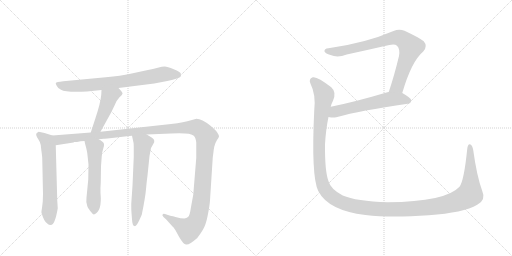
t = 0.00 s
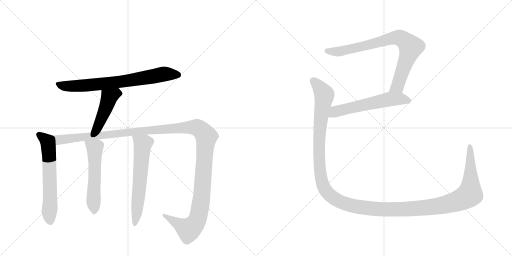
t = 1.64 s
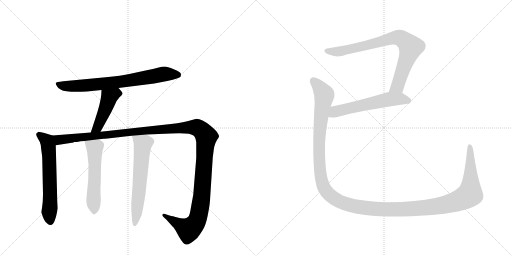
t = 3.27 s
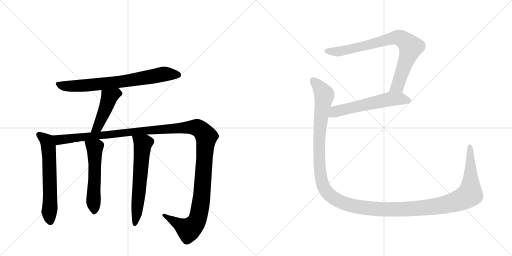
t = 4.91 s
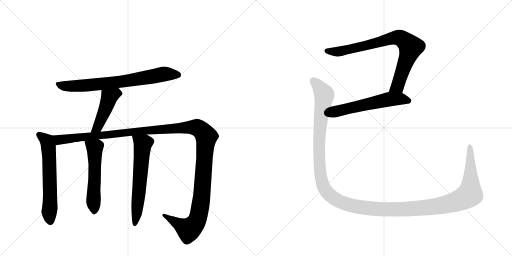
t = 6.54 s
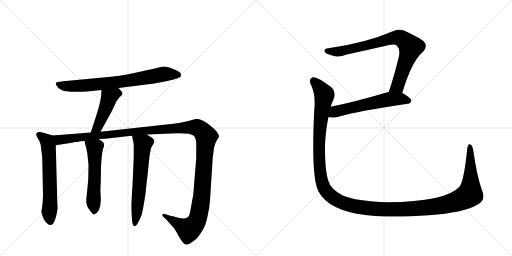
t = 8.18 s

The animated SVG that drew these frames (rendered in a browser with its animation timeline set to each time). Animation: 9 CSS @keyframes rules; one cycle of 8.18 s.

<svg version="1.1" viewBox="0 0 2048 1024" xmlns="http://www.w3.org/2000/svg">
  <g stroke="lightgray" stroke-dasharray="1,1" stroke-width="1" transform="scale(4, 4)">
    <line x1="0" y1="0" x2="256" y2="256"></line>
    <line x1="256" y1="0" x2="0" y2="256"></line>
    <line x1="128" y1="0" x2="128" y2="256"></line>
    <line x1="0" y1="128" x2="256" y2="128"></line>
    <line x1="256" y1="0" x2="512" y2="256"></line>
    <line x1="512" y1="0" x2="256" y2="256"></line>
    <line x1="384" y1="0" x2="384" y2="256"></line>
    <line x1="256" y1="128" x2="512" y2="128"></line>
  </g>
<g transform="scale(1, -1) translate(0, -850)">
   <style type="text/css">
    @keyframes keyframes0 {
      from {
       stroke: black;
       stroke-dashoffset: 744;
       stroke-width: 128;
       }
       71% {
       animation-timing-function: step-end;
       stroke: black;
       stroke-dashoffset: 0;
       stroke-width: 128;
       }
       to {
       stroke: black;
       stroke-width: 1024;
       }
       }
       #make-me-a-hanzi-animation-0 {
         animation: keyframes0 0.855469s both;
         animation-delay: 0.000000s;
         animation-timing-function: linear;
       }
    @keyframes keyframes1 {
      from {
       stroke: black;
       stroke-dashoffset: 460;
       stroke-width: 128;
       }
       60% {
       animation-timing-function: step-end;
       stroke: black;
       stroke-dashoffset: 0;
       stroke-width: 128;
       }
       to {
       stroke: black;
       stroke-width: 1024;
       }
       }
       #make-me-a-hanzi-animation-1 {
         animation: keyframes1 0.624349s both;
         animation-delay: 0.855469s;
         animation-timing-function: linear;
       }
    @keyframes keyframes2 {
      from {
       stroke: black;
       stroke-dashoffset: 620;
       stroke-width: 128;
       }
       67% {
       animation-timing-function: step-end;
       stroke: black;
       stroke-dashoffset: 0;
       stroke-width: 128;
       }
       to {
       stroke: black;
       stroke-width: 1024;
       }
       }
       #make-me-a-hanzi-animation-2 {
         animation: keyframes2 0.754557s both;
         animation-delay: 1.479818s;
         animation-timing-function: linear;
       }
    @keyframes keyframes3 {
      from {
       stroke: black;
       stroke-dashoffset: 1384;
       stroke-width: 128;
       }
       82% {
       animation-timing-function: step-end;
       stroke: black;
       stroke-dashoffset: 0;
       stroke-width: 128;
       }
       to {
       stroke: black;
       stroke-width: 1024;
       }
       }
       #make-me-a-hanzi-animation-3 {
         animation: keyframes3 1.376302s both;
         animation-delay: 2.234375s;
         animation-timing-function: linear;
       }
    @keyframes keyframes4 {
      from {
       stroke: black;
       stroke-dashoffset: 554;
       stroke-width: 128;
       }
       64% {
       animation-timing-function: step-end;
       stroke: black;
       stroke-dashoffset: 0;
       stroke-width: 128;
       }
       to {
       stroke: black;
       stroke-width: 1024;
       }
       }
       #make-me-a-hanzi-animation-4 {
         animation: keyframes4 0.700846s both;
         animation-delay: 3.610677s;
         animation-timing-function: linear;
       }
    @keyframes keyframes5 {
      from {
       stroke: black;
       stroke-dashoffset: 622;
       stroke-width: 128;
       }
       67% {
       animation-timing-function: step-end;
       stroke: black;
       stroke-dashoffset: 0;
       stroke-width: 128;
       }
       to {
       stroke: black;
       stroke-width: 1024;
       }
       }
       #make-me-a-hanzi-animation-5 {
         animation: keyframes5 0.756185s both;
         animation-delay: 4.311523s;
         animation-timing-function: linear;
       }
    @keyframes keyframes6 {
      from {
       stroke: black;
       stroke-dashoffset: 808;
       stroke-width: 128;
       }
       72% {
       animation-timing-function: step-end;
       stroke: black;
       stroke-dashoffset: 0;
       stroke-width: 128;
       }
       to {
       stroke: black;
       stroke-width: 1024;
       }
       }
       #make-me-a-hanzi-animation-6 {
         animation: keyframes6 0.907552s both;
         animation-delay: 5.067708s;
         animation-timing-function: linear;
       }
    @keyframes keyframes7 {
      from {
       stroke: black;
       stroke-dashoffset: 584;
       stroke-width: 128;
       }
       66% {
       animation-timing-function: step-end;
       stroke: black;
       stroke-dashoffset: 0;
       stroke-width: 128;
       }
       to {
       stroke: black;
       stroke-width: 1024;
       }
       }
       #make-me-a-hanzi-animation-7 {
         animation: keyframes7 0.725260s both;
         animation-delay: 5.975260s;
         animation-timing-function: linear;
       }
    @keyframes keyframes8 {
      from {
       stroke: black;
       stroke-dashoffset: 1508;
       stroke-width: 128;
       }
       83% {
       animation-timing-function: step-end;
       stroke: black;
       stroke-dashoffset: 0;
       stroke-width: 128;
       }
       to {
       stroke: black;
       stroke-width: 1024;
       }
       }
       #make-me-a-hanzi-animation-8 {
         animation: keyframes8 1.477214s both;
         animation-delay: 6.700521s;
         animation-timing-function: linear;
       }
</style>
<path d="M 474 498 L 617 516 L 669 526 Q 719 537 722 543 Q 725 549 723 556 Q 722 562 695 573 Q 669 584 659 584 Q 649 584 631 579 Q 614 574 587 569 L 522 555 Q 484 546 423 541 L 253 525 Q 225 522 223 518 Q 222 514 228 505 Q 233 495 244 491 Q 262 480 348 484 L 406 490 L 474 498 Z" fill="lightgray"></path> 
<path d="M 402 323 L 445 401 L 459 430 Q 467 450 478 461 Q 489 471 490 475 Q 492 479 474 498 C 454 520 408 520 406 490 L 405 471 Q 402 438 382 378 L 363 320 C 354 291 388 297 402 323 Z" fill="lightgray"></path> 
<path d="M 210 308 L 178 318 L 155 323 Q 147 320 145 315 Q 143 309 152 295 Q 162 280 163 270 L 165 251 Q 169 224 169 215 L 172 73 L 171 44 L 168 18 Q 165 2 166 -1 Q 176 -36 189 -44 Q 195 -50 203 -50 Q 220 -50 231 17 L 229 48 L 223 269 C 222 299 222 304 210 308 Z" fill="lightgray"></path> 
<path d="M 587 312 L 684 316 Q 762 320 775 307 Q 782 302 785 281 L 785 218 L 773 71 L 764 22 Q 759 -14 752 -18 Q 746 -22 737 -24 Q 725 -24 702 -18 Q 680 -12 678 -12 L 660 -6 Q 652 -4 651 -7 Q 647 -11 654 -18 L 665 -28 L 691 -57 Q 693 -57 703 -73 L 716 -97 Q 734 -128 744 -128 Q 755 -132 789 -102 Q 800 -88 811 -70 Q 823 -52 831 -11 Q 839 29 840 49 L 851 220 L 854 243 Q 854 247 857 263 Q 861 279 868 290 Q 875 300 876 304 Q 877 308 869 320 Q 862 331 842 347 Q 807 375 786 375 L 764 369 Q 738 360 684 354 L 402 323 L 363 320 L 210 308 C 180 306 193 264 223 269 L 294 280 L 297 282 L 308 282 Q 322 286 338 286 L 395 293 L 415 295 Q 422 294 448 298 L 508 305 Q 509 306 517 306 L 528 307 L 587 312 Z" fill="lightgray"></path> 
<path d="M 338 286 L 340 276 Q 349 245 350 229 L 354 192 L 353 132 L 346 60 Q 343 38 349 26 Q 350 21 361 6 Q 373 -9 376 -8 Q 409 4 402 77 Q 401 94 403 120 L 404 185 L 407 225 Q 409 245 413 256 Q 417 267 416 274 Q 414 283 395 293 C 369 308 332 315 338 286 Z" fill="lightgray"></path> 
<path d="M 528 307 L 534 279 Q 535 277 535 255 L 535 222 L 530 108 L 525 34 Q 525 8 526 -1 L 528 -27 Q 529 -55 540 -55 Q 548 -51 558 -29 L 567 -9 Q 581 59 584 93 Q 587 127 590 148 L 598 226 L 604 258 L 612 272 Q 619 282 617 287 Q 617 293 608 299 L 587 312 C 561 328 522 336 528 307 Z" fill="lightgray"></path> 
<path d="M 1609 478 Q 1646 605 1693 644 Q 1712 665 1695 685 Q 1676 700 1618 727 Q 1597 736 1574 726 Q 1463 678 1314 657 Q 1296 656 1298 644 Q 1302 635 1322 630 Q 1350 618 1387 632 Q 1474 651 1557 670 Q 1579 676 1588 667 Q 1601 654 1596 626 Q 1577 547 1555 482 C 1546 454 1600 449 1609 478 Z" fill="lightgray"></path> 
<path d="M 1314 382 Q 1317 382 1319 381 Q 1332 378 1349 382 Q 1437 407 1631 435 Q 1644 436 1645 448 Q 1645 458 1609 478 L 1555 482 Q 1549 482 1546 480 Q 1422 443 1323 423 C 1294 417 1284 387 1314 382 Z" fill="lightgray"></path> 
<path d="M 1929 86 Q 1907 146 1893 249 Q 1890 267 1882 272 Q 1872 278 1869 255 Q 1856 126 1838 103 Q 1783 43 1551 41 Q 1424 45 1371 68 Q 1323 93 1314 125 Q 1299 165 1300 273 Q 1304 337 1314 382 L 1323 423 Q 1326 436 1332 447 Q 1347 481 1325 501 Q 1268 546 1251 541 Q 1233 534 1242 515 Q 1264 472 1257 409 Q 1244 145 1273 86 Q 1313 8 1462 -10 Q 1561 -22 1715 -11 Q 1854 -1 1909 31 Q 1945 50 1929 86 Z" fill="lightgray"></path> 
      <clipPath id="make-me-a-hanzi-clip-0">
      <path d="M 474 498 L 617 516 L 669 526 Q 719 537 722 543 Q 725 549 723 556 Q 722 562 695 573 Q 669 584 659 584 Q 649 584 631 579 Q 614 574 587 569 L 522 555 Q 484 546 423 541 L 253 525 Q 225 522 223 518 Q 222 514 228 505 Q 233 495 244 491 Q 262 480 348 484 L 406 490 L 474 498 Z" fill="lightgray"></path>
      </clipPath>
      <path clip-path="url(#make-me-a-hanzi-clip-0)" d="M 230 513 L 269 505 L 336 507 L 507 526 L 656 554 L 713 550 " fill="none" id="make-me-a-hanzi-animation-0" stroke-dasharray="616 1232" stroke-linecap="round"></path>

      <clipPath id="make-me-a-hanzi-clip-1">
      <path d="M 402 323 L 445 401 L 459 430 Q 467 450 478 461 Q 489 471 490 475 Q 492 479 474 498 C 454 520 408 520 406 490 L 405 471 Q 402 438 382 378 L 363 320 C 354 291 388 297 402 323 Z" fill="lightgray"></path>
      </clipPath>
      <path clip-path="url(#make-me-a-hanzi-clip-1)" d="M 482 476 L 468 478 L 437 460 L 390 341 L 369 326 " fill="none" id="make-me-a-hanzi-animation-1" stroke-dasharray="332 664" stroke-linecap="round"></path>

      <clipPath id="make-me-a-hanzi-clip-2">
      <path d="M 210 308 L 178 318 L 155 323 Q 147 320 145 315 Q 143 309 152 295 Q 162 280 163 270 L 165 251 Q 169 224 169 215 L 172 73 L 171 44 L 168 18 Q 165 2 166 -1 Q 176 -36 189 -44 Q 195 -50 203 -50 Q 220 -50 231 17 L 229 48 L 223 269 C 222 299 222 304 210 308 Z" fill="lightgray"></path>
      </clipPath>
      <path clip-path="url(#make-me-a-hanzi-clip-2)" d="M 156 312 L 188 286 L 194 259 L 201 -36 " fill="none" id="make-me-a-hanzi-animation-2" stroke-dasharray="492 984" stroke-linecap="round"></path>

      <clipPath id="make-me-a-hanzi-clip-3">
      <path d="M 587 312 L 684 316 Q 762 320 775 307 Q 782 302 785 281 L 785 218 L 773 71 L 764 22 Q 759 -14 752 -18 Q 746 -22 737 -24 Q 725 -24 702 -18 Q 680 -12 678 -12 L 660 -6 Q 652 -4 651 -7 Q 647 -11 654 -18 L 665 -28 L 691 -57 Q 693 -57 703 -73 L 716 -97 Q 734 -128 744 -128 Q 755 -132 789 -102 Q 800 -88 811 -70 Q 823 -52 831 -11 Q 839 29 840 49 L 851 220 L 854 243 Q 854 247 857 263 Q 861 279 868 290 Q 875 300 876 304 Q 877 308 869 320 Q 862 331 842 347 Q 807 375 786 375 L 764 369 Q 738 360 684 354 L 402 323 L 363 320 L 210 308 C 180 306 193 264 223 269 L 294 280 L 297 282 L 308 282 Q 322 286 338 286 L 395 293 L 415 295 Q 422 294 448 298 L 508 305 Q 509 306 517 306 L 528 307 L 587 312 Z" fill="lightgray"></path>
      </clipPath>
      <path clip-path="url(#make-me-a-hanzi-clip-3)" d="M 218 303 L 241 291 L 599 330 L 768 341 L 800 333 L 825 303 L 808 74 L 790 -28 L 773 -54 L 754 -68 L 656 -12 " fill="none" id="make-me-a-hanzi-animation-3" stroke-dasharray="1256 2512" stroke-linecap="round"></path>

      <clipPath id="make-me-a-hanzi-clip-4">
      <path d="M 338 286 L 340 276 Q 349 245 350 229 L 354 192 L 353 132 L 346 60 Q 343 38 349 26 Q 350 21 361 6 Q 373 -9 376 -8 Q 409 4 402 77 Q 401 94 403 120 L 404 185 L 407 225 Q 409 245 413 256 Q 417 267 416 274 Q 414 283 395 293 C 369 308 332 315 338 286 Z" fill="lightgray"></path>
      </clipPath>
      <path clip-path="url(#make-me-a-hanzi-clip-4)" d="M 346 282 L 379 258 L 374 51 L 378 1 " fill="none" id="make-me-a-hanzi-animation-4" stroke-dasharray="426 852" stroke-linecap="round"></path>

      <clipPath id="make-me-a-hanzi-clip-5">
      <path d="M 528 307 L 534 279 Q 535 277 535 255 L 535 222 L 530 108 L 525 34 Q 525 8 526 -1 L 528 -27 Q 529 -55 540 -55 Q 548 -51 558 -29 L 567 -9 Q 581 59 584 93 Q 587 127 590 148 L 598 226 L 604 258 L 612 272 Q 619 282 617 287 Q 617 293 608 299 L 587 312 C 561 328 522 336 528 307 Z" fill="lightgray"></path>
      </clipPath>
      <path clip-path="url(#make-me-a-hanzi-clip-5)" d="M 536 301 L 571 274 L 540 -46 " fill="none" id="make-me-a-hanzi-animation-5" stroke-dasharray="494 988" stroke-linecap="round"></path>

      <clipPath id="make-me-a-hanzi-clip-6">
      <path d="M 1609 478 Q 1646 605 1693 644 Q 1712 665 1695 685 Q 1676 700 1618 727 Q 1597 736 1574 726 Q 1463 678 1314 657 Q 1296 656 1298 644 Q 1302 635 1322 630 Q 1350 618 1387 632 Q 1474 651 1557 670 Q 1579 676 1588 667 Q 1601 654 1596 626 Q 1577 547 1555 482 C 1546 454 1600 449 1609 478 Z" fill="lightgray"></path>
      </clipPath>
      <path clip-path="url(#make-me-a-hanzi-clip-6)" d="M 1308 646 L 1352 643 L 1578 699 L 1613 692 L 1639 667 L 1640 650 L 1590 505 L 1562 487 " fill="none" id="make-me-a-hanzi-animation-6" stroke-dasharray="680 1360" stroke-linecap="round"></path>

      <clipPath id="make-me-a-hanzi-clip-7">
      <path d="M 1314 382 Q 1317 382 1319 381 Q 1332 378 1349 382 Q 1437 407 1631 435 Q 1644 436 1645 448 Q 1645 458 1609 478 L 1555 482 Q 1549 482 1546 480 Q 1422 443 1323 423 C 1294 417 1284 387 1314 382 Z" fill="lightgray"></path>
      </clipPath>
      <path clip-path="url(#make-me-a-hanzi-clip-7)" d="M 1318 388 L 1342 404 L 1546 451 L 1609 455 L 1634 447 " fill="none" id="make-me-a-hanzi-animation-7" stroke-dasharray="456 912" stroke-linecap="round"></path>

      <clipPath id="make-me-a-hanzi-clip-8">
      <path d="M 1929 86 Q 1907 146 1893 249 Q 1890 267 1882 272 Q 1872 278 1869 255 Q 1856 126 1838 103 Q 1783 43 1551 41 Q 1424 45 1371 68 Q 1323 93 1314 125 Q 1299 165 1300 273 Q 1304 337 1314 382 L 1323 423 Q 1326 436 1332 447 Q 1347 481 1325 501 Q 1268 546 1251 541 Q 1233 534 1242 515 Q 1264 472 1257 409 Q 1244 145 1273 86 Q 1313 8 1462 -10 Q 1561 -22 1715 -11 Q 1854 -1 1909 31 Q 1945 50 1929 86 Z" fill="lightgray"></path>
      </clipPath>
      <path clip-path="url(#make-me-a-hanzi-clip-8)" d="M 1255 525 L 1282 496 L 1297 467 L 1282 371 L 1276 247 L 1289 117 L 1311 78 L 1372 38 L 1455 18 L 1599 12 L 1723 21 L 1795 35 L 1849 54 L 1880 75 L 1879 263 " fill="none" id="make-me-a-hanzi-animation-8" stroke-dasharray="1380 2760" stroke-linecap="round"></path>

</g>
</svg>
